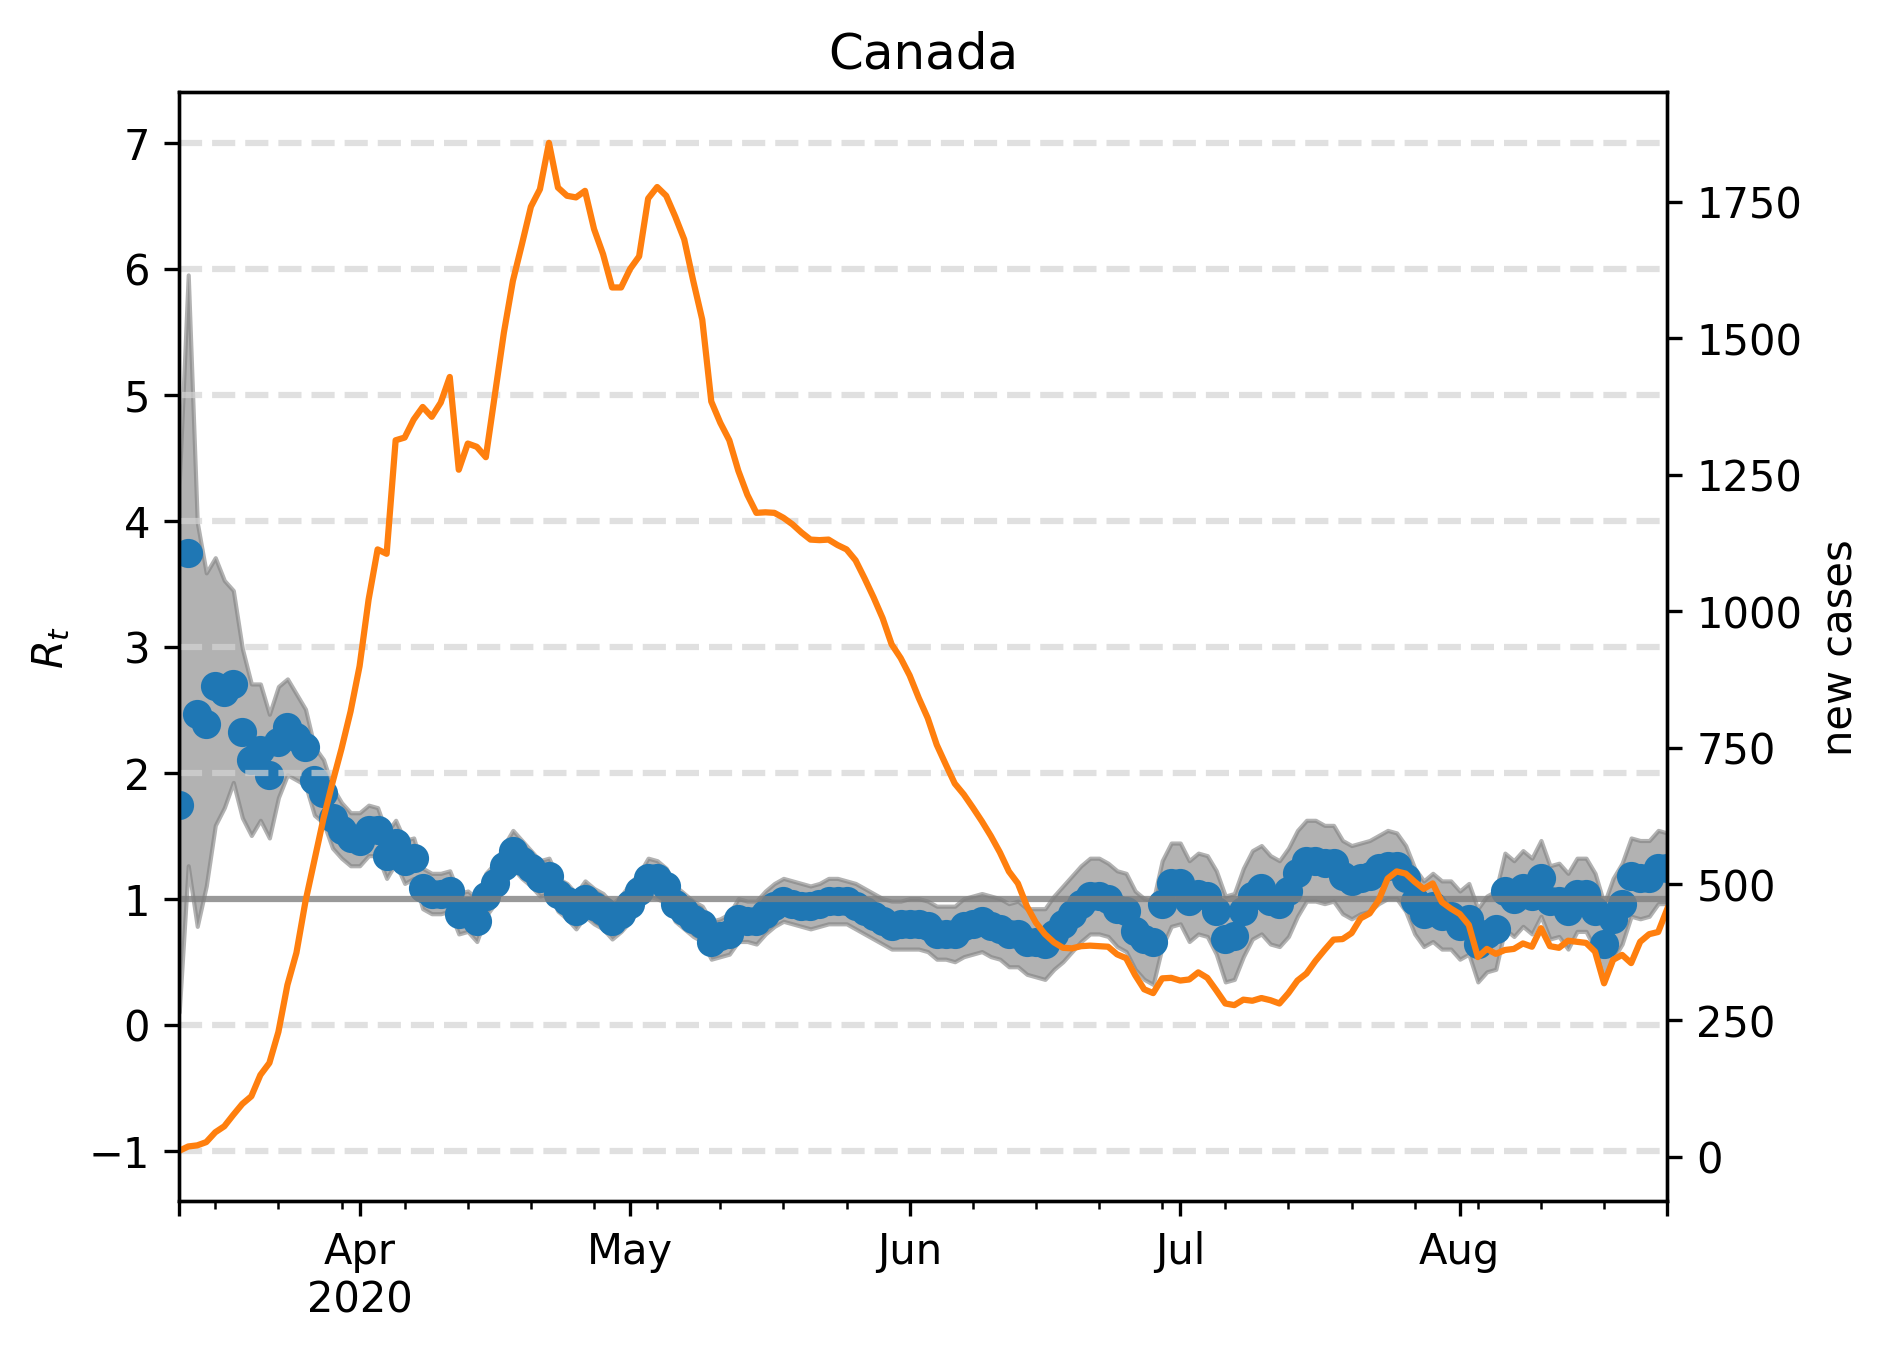

Data behind this chart, as committed beside it:
, median, lower, upper, cases, one, hl-1.0, hl0.0, hl2.0, hl3.0, hl4.0, hl5.0, hl6.0, hl7.0
2020-03-12, 1.743, 0.1002, 4.289, 11.0, 1, -1.0, 0.0, 2.0, 3.0, 4.0, 5.0, 6.0, 7.0
2020-03-13, 3.747, 1.263, 5.952, 19.0, 1, -1.0, 0.0, 2.0, 3.0, 4.0, 5.0, 6.0, 7.0
2020-03-14, 2.465, 0.7816, 3.988, 21.0, 1, -1.0, 0.0, 2.0, 3.0, 4.0, 5.0, 6.0, 7.0
2020-03-15, 2.385, 1.102, 3.587, 27.0, 1, -1.0, 0.0, 2.0, 3.0, 4.0, 5.0, 6.0, 7.0
2020-03-16, 2.685, 1.583, 3.707, 45.0, 1, -1.0, 0.0, 2.0, 3.0, 4.0, 5.0, 6.0, 7.0
2020-03-17, 2.645, 1.723, 3.527, 56.0, 1, -1.0, 0.0, 2.0, 3.0, 4.0, 5.0, 6.0, 7.0
2020-03-18, 2.705, 1.924, 3.447, 77.0, 1, -1.0, 0.0, 2.0, 3.0, 4.0, 5.0, 6.0, 7.0
2020-03-19, 2.325, 1.643, 2.986, 97.0, 1, -1.0, 0.0, 2.0, 3.0, 4.0, 5.0, 6.0, 7.0
2020-03-20, 2.104, 1.503, 2.705, 111.0, 1, -1.0, 0.0, 2.0, 3.0, 4.0, 5.0, 6.0, 7.0
2020-03-21, 2.184, 1.623, 2.705, 150.0, 1, -1.0, 0.0, 2.0, 3.0, 4.0, 5.0, 6.0, 7.0
2020-03-22, 1.984, 1.483, 2.465, 172.0, 1, -1.0, 0.0, 2.0, 3.0, 4.0, 5.0, 6.0, 7.0
2020-03-23, 2.244, 1.804, 2.685, 229.0, 1, -1.0, 0.0, 2.0, 3.0, 4.0, 5.0, 6.0, 7.0
2020-03-24, 2.365, 1.984, 2.745, 315.0, 1, -1.0, 0.0, 2.0, 3.0, 4.0, 5.0, 6.0, 7.0
2020-03-25, 2.285, 1.944, 2.625, 374.0, 1, -1.0, 0.0, 2.0, 3.0, 4.0, 5.0, 6.0, 7.0
2020-03-26, 2.204, 1.904, 2.505, 468.0, 1, -1.0, 0.0, 2.0, 3.0, 4.0, 5.0, 6.0, 7.0
2020-03-27, 1.944, 1.663, 2.204, 544.0, 1, -1.0, 0.0, 2.0, 3.0, 4.0, 5.0, 6.0, 7.0
2020-03-28, 1.844, 1.603, 2.104, 620.0, 1, -1.0, 0.0, 2.0, 3.0, 4.0, 5.0, 6.0, 7.0
2020-03-29, 1.643, 1.403, 1.884, 686.0, 1, -1.0, 0.0, 2.0, 3.0, 4.0, 5.0, 6.0, 7.0
2020-03-30, 1.543, 1.323, 1.764, 748.0, 1, -1.0, 0.0, 2.0, 3.0, 4.0, 5.0, 6.0, 7.0
2020-03-31, 1.483, 1.263, 1.683, 816.0, 1, -1.0, 0.0, 2.0, 3.0, 4.0, 5.0, 6.0, 7.0
2020-04-01, 1.463, 1.263, 1.683, 899.0, 1, -1.0, 0.0, 2.0, 3.0, 4.0, 5.0, 6.0, 7.0
2020-04-02, 1.543, 1.343, 1.743, 1021, 1, -1.0, 0.0, 2.0, 3.0, 4.0, 5.0, 6.0, 7.0
2020-04-03, 1.543, 1.343, 1.723, 1113, 1, -1.0, 0.0, 2.0, 3.0, 4.0, 5.0, 6.0, 7.0
2020-04-04, 1.343, 1.162, 1.523, 1105, 1, -1.0, 0.0, 2.0, 3.0, 4.0, 5.0, 6.0, 7.0
2020-04-05, 1.443, 1.283, 1.623, 1313, 1, -1.0, 0.0, 2.0, 3.0, 4.0, 5.0, 6.0, 7.0
2020-04-06, 1.303, 1.122, 1.463, 1318, 1, -1.0, 0.0, 2.0, 3.0, 4.0, 5.0, 6.0, 7.0
2020-04-07, 1.323, 1.162, 1.483, 1351, 1, -1.0, 0.0, 2.0, 3.0, 4.0, 5.0, 6.0, 7.0
2020-04-08, 1.082, 0.9218, 1.242, 1374, 1, -1.0, 0.0, 2.0, 3.0, 4.0, 5.0, 6.0, 7.0
2020-04-09, 1.042, 0.8818, 1.202, 1356, 1, -1.0, 0.0, 2.0, 3.0, 4.0, 5.0, 6.0, 7.0
2020-04-10, 1.042, 0.8818, 1.202, 1382, 1, -1.0, 0.0, 2.0, 3.0, 4.0, 5.0, 6.0, 7.0
2020-04-11, 1.062, 0.9018, 1.222, 1429, 1, -1.0, 0.0, 2.0, 3.0, 4.0, 5.0, 6.0, 7.0
2020-04-12, 0.8818, 0.7214, 1.042, 1259, 1, -1.0, 0.0, 2.0, 3.0, 4.0, 5.0, 6.0, 7.0
2020-04-13, 0.9018, 0.7415, 1.062, 1307, 1, -1.0, 0.0, 2.0, 3.0, 4.0, 5.0, 6.0, 7.0
2020-04-14, 0.8216, 0.6613, 1.002, 1301, 1, -1.0, 0.0, 2.0, 3.0, 4.0, 5.0, 6.0, 7.0
2020-04-15, 1.022, 0.8617, 1.202, 1282, 1, -1.0, 0.0, 2.0, 3.0, 4.0, 5.0, 6.0, 7.0
2020-04-16, 1.122, 0.9619, 1.283, 1396, 1, -1.0, 0.0, 2.0, 3.0, 4.0, 5.0, 6.0, 7.0
2020-04-17, 1.263, 1.102, 1.423, 1510, 1, -1.0, 0.0, 2.0, 3.0, 4.0, 5.0, 6.0, 7.0
2020-04-18, 1.383, 1.242, 1.543, 1605, 1, -1.0, 0.0, 2.0, 3.0, 4.0, 5.0, 6.0, 7.0
2020-04-19, 1.303, 1.162, 1.463, 1672, 1, -1.0, 0.0, 2.0, 3.0, 4.0, 5.0, 6.0, 7.0
2020-04-20, 1.242, 1.102, 1.383, 1741, 1, -1.0, 0.0, 2.0, 3.0, 4.0, 5.0, 6.0, 7.0
2020-04-21, 1.162, 1.022, 1.303, 1773, 1, -1.0, 0.0, 2.0, 3.0, 4.0, 5.0, 6.0, 7.0
2020-04-22, 1.182, 1.042, 1.323, 1858, 1, -1.0, 0.0, 2.0, 3.0, 4.0, 5.0, 6.0, 7.0
2020-04-23, 1.042, 0.9018, 1.162, 1776, 1, -1.0, 0.0, 2.0, 3.0, 4.0, 5.0, 6.0, 7.0
2020-04-24, 0.982, 0.8417, 1.122, 1761, 1, -1.0, 0.0, 2.0, 3.0, 4.0, 5.0, 6.0, 7.0
2020-04-25, 0.9018, 0.7615, 1.042, 1758, 1, -1.0, 0.0, 2.0, 3.0, 4.0, 5.0, 6.0, 7.0
2020-04-26, 1.002, 0.8617, 1.142, 1770, 1, -1.0, 0.0, 2.0, 3.0, 4.0, 5.0, 6.0, 7.0
2020-04-27, 0.9419, 0.8016, 1.082, 1700, 1, -1.0, 0.0, 2.0, 3.0, 4.0, 5.0, 6.0, 7.0
2020-04-28, 0.9018, 0.7615, 1.042, 1654, 1, -1.0, 0.0, 2.0, 3.0, 4.0, 5.0, 6.0, 7.0
2020-04-29, 0.8216, 0.6814, 0.9619, 1593, 1, -1.0, 0.0, 2.0, 3.0, 4.0, 5.0, 6.0, 7.0
2020-04-30, 0.8818, 0.7415, 1.022, 1593, 1, -1.0, 0.0, 2.0, 3.0, 4.0, 5.0, 6.0, 7.0
2020-05-01, 0.9619, 0.8216, 1.122, 1627, 1, -1.0, 0.0, 2.0, 3.0, 4.0, 5.0, 6.0, 7.0
2020-05-02, 1.062, 0.9218, 1.202, 1650, 1, -1.0, 0.0, 2.0, 3.0, 4.0, 5.0, 6.0, 7.0
2020-05-03, 1.162, 1.022, 1.323, 1756, 1, -1.0, 0.0, 2.0, 3.0, 4.0, 5.0, 6.0, 7.0
2020-05-04, 1.162, 1.002, 1.303, 1777, 1, -1.0, 0.0, 2.0, 3.0, 4.0, 5.0, 6.0, 7.0
2020-05-05, 1.102, 0.9619, 1.242, 1761, 1, -1.0, 0.0, 2.0, 3.0, 4.0, 5.0, 6.0, 7.0
2020-05-06, 0.9619, 0.8216, 1.102, 1723, 1, -1.0, 0.0, 2.0, 3.0, 4.0, 5.0, 6.0, 7.0
2020-05-07, 0.9018, 0.7615, 1.042, 1681, 1, -1.0, 0.0, 2.0, 3.0, 4.0, 5.0, 6.0, 7.0
2020-05-08, 0.8417, 0.7014, 0.982, 1605, 1, -1.0, 0.0, 2.0, 3.0, 4.0, 5.0, 6.0, 7.0
2020-05-09, 0.8016, 0.6613, 0.9419, 1534, 1, -1.0, 0.0, 2.0, 3.0, 4.0, 5.0, 6.0, 7.0
2020-05-10, 0.6613, 0.521, 0.8216, 1384, 1, -1.0, 0.0, 2.0, 3.0, 4.0, 5.0, 6.0, 7.0
... 106 more rows
